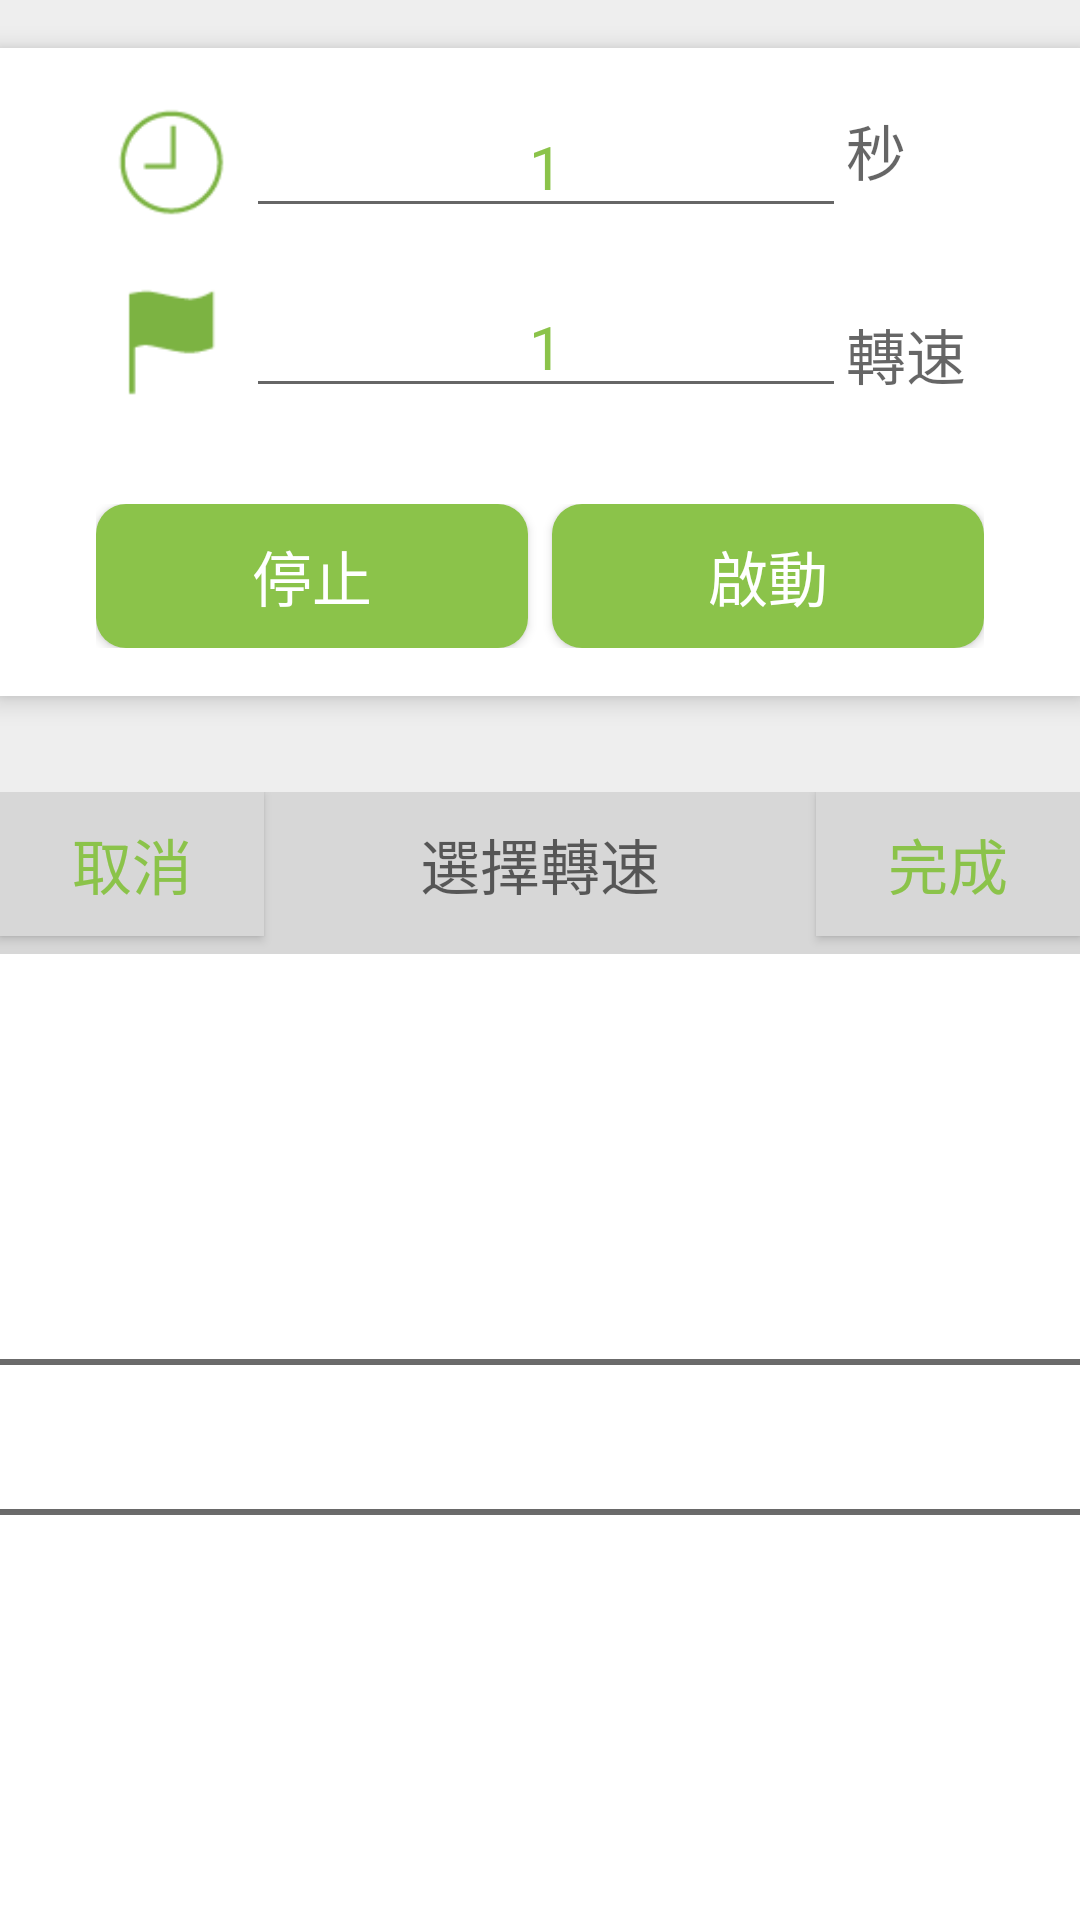

Reconstruct the res/layout file that produces this screen, plus the resources it refers to.
<!-- AndroidManifest.xml: application theme AppTheme -->
<!-- res/layout/fragment_device_control.xml -->
<RelativeLayout xmlns:android="http://schemas.android.com/apk/res/android"
    xmlns:tools="http://schemas.android.com/tools" android:layout_width="match_parent"
    android:layout_height="match_parent"
    tools:context="com.giantcroissant.blender.DeviceControlFragment"
    android:background="@color/BackgroundColor">

    

    <LinearLayout
        android:orientation="vertical"
        android:layout_width="match_parent"
        android:layout_height="wrap_content"
        android:layout_marginTop="16dp"
        android:layout_marginBottom="16dp"
        android:background="@color/White"
        android:elevation="5dp"
        android:id="@+id/linearLayout5">

        <RelativeLayout
            android:layout_width="match_parent"
            android:layout_height="match_parent"
            android:layout_weight="2">

            <ImageView
                android:layout_width="50dp"
                android:layout_height="wrap_content"
                android:id="@+id/imageView2"
                android:layout_alignParentTop="false"
                android:layout_alignParentBottom="false"
                android:src="@drawable/icon_time"
                android:layout_alignTop="@+id/setTimeEditText"
                android:layout_alignBottom="@+id/setTimeEditText"
                android:layout_marginTop="4dp"
                android:layout_marginBottom="4dp"
                android:layout_marginLeft="32dp" />

            <android.widget.EditText
                android:layout_width="200dp"
                android:layout_height="wrap_content"
                android:inputType="number"
                android:ems="10"
                android:id="@+id/setTimeEditText"
                android:layout_toRightOf="@+id/imageView2"
                android:layout_marginTop="16dp"
                android:layout_marginBottom="8dp"
                android:layout_centerHorizontal="true"
                android:clickable="true"
                android:editable="false"
                android:onClick="onClick"
                android:text="1"
                android:enabled="true"
                android:focusable="false"
                android:textColor="@color/ColorPrimary"
                android:gravity="center_horizontal" />

            <TextView
                android:layout_width="wrap_content"
                android:layout_height="wrap_content"
                android:textAppearance="?android:attr/textAppearanceMedium"
                android:text="秒"
                android:id="@+id/textView4"
                android:layout_centerVertical="true"
                android:layout_alignParentRight="true"
                android:gravity="left"
                android:layout_toRightOf="@+id/setTimeEditText" />
        </RelativeLayout>

        <RelativeLayout
            android:layout_width="match_parent"
            android:layout_height="match_parent"
            android:layout_weight="2" >

            <android.widget.EditText
                android:layout_width="200dp"
                android:layout_height="wrap_content"
                android:inputType="number"
                android:ems="10"
                android:id="@+id/setSpeedEditText"
                android:layout_toRightOf="@+id/imageView4"
                android:layout_marginBottom="16dp"
                android:layout_marginTop="8dp"
                android:layout_centerHorizontal="true"
                android:editable="false"
                android:clickable="true"
                android:onClick="onClick"
                android:text="1"
                android:focusable="false"
                android:enabled="true"
                android:textColor="@color/ColorPrimary"
                android:gravity="center_horizontal" />

            <ImageView
                android:layout_width="50dp"
                android:layout_height="wrap_content"
                android:id="@+id/imageView4"
                android:layout_alignParentTop="false"
                android:layout_alignParentBottom="false"
                android:src="@drawable/icon_speed"
                android:layout_alignTop="@+id/setSpeedEditText"
                android:layout_alignBottom="@+id/setSpeedEditText"
                android:layout_marginTop="4dp"
                android:layout_marginBottom="4dp"
                android:layout_marginLeft="32dp" />

            <TextView
                android:layout_width="wrap_content"
                android:layout_height="wrap_content"
                android:textAppearance="?android:attr/textAppearanceMedium"
                android:text="轉速"
                android:id="@+id/textView5"
                android:layout_centerVertical="true"
                android:layout_alignParentRight="true"
                android:layout_toRightOf="@+id/setSpeedEditText" />
        </RelativeLayout>

        <LinearLayout
            android:layout_width="match_parent"
            android:layout_height="match_parent"
            android:layout_weight="1"
            android:orientation="horizontal"
            android:layout_marginLeft="32dp"
            android:layout_marginRight="32dp"
            android:layout_marginTop="16dp"
            android:layout_marginBottom="16dp">

            <Button
                android:layout_width="match_parent"
                android:layout_height="match_parent"
                android:text="停止"
                android:id="@+id/stopBlenderButton"
                android:background="@drawable/corners_button"
                android:layout_weight="1"
                android:layout_marginRight="4dp"
                android:onClick="onClick"
                android:clickable="true" />

            <Button
                android:layout_width="match_parent"
                android:layout_height="match_parent"
                android:text="啟動"
                android:id="@+id/startBlenderButton"
                android:background="@drawable/corners_button"
                android:layout_weight="1"
                android:layout_marginLeft="4dp"
                android:onClick="onClick"
                android:clickable="true" />

        </LinearLayout>
    </LinearLayout>

    <LinearLayout
        android:orientation="vertical"
        android:layout_width="match_parent"
        android:layout_height="wrap_content"
        android:background="@color/White"
        android:layout_below="@+id/linearLayout5"
        android:layout_marginTop="16dp"
        android:layout_alignParentBottom="true"
        android:id="@+id/blenderSettingView">

        <RelativeLayout
            android:layout_width="match_parent"
            android:layout_height="match_parent"
            android:layout_weight="6"
            android:background="#ffd7d7d7"
            android:clickable="false">

            <Button
                android:layout_width="wrap_content"
                android:layout_height="wrap_content"
                android:text="取消"
                android:id="@+id/cancelSettingButton"
                android:textColor="@color/ColorPrimary"
                android:background="#ffd7d7d7"
                android:layout_alignParentLeft="true"
                android:clickable="true"
                android:onClick="onClick" />

            <Button
                android:layout_width="wrap_content"
                android:layout_height="wrap_content"
                android:text="完成"
                android:id="@+id/confrimSettingButton"
                android:textColor="@color/ColorPrimary"
                android:background="#ffd7d7d7"
                android:layout_alignParentRight="true"
                android:clickable="true"
                android:onClick="onClick" />

            <TextView
                android:layout_width="wrap_content"
                android:layout_height="wrap_content"
                android:textAppearance="?android:attr/textAppearanceMedium"
                android:text="選擇轉速"
                android:id="@+id/blenderSettingTitle"
                android:layout_toRightOf="@+id/cancelSettingButton"
                android:layout_toLeftOf="@+id/confrimSettingButton"
                android:layout_alignTop="@+id/cancelSettingButton"
                android:layout_alignBottom="@+id/confrimSettingButton"
                android:gravity="center" />
        </RelativeLayout>

        <NumberPicker
            android:layout_width="match_parent"
            android:layout_height="match_parent"
            android:id="@+id/blenderSettingNumberPicker"
            android:layout_weight="1"
            android:gravity="center_horizontal"
            android:background="@color/White"
            android:layout_marginBottom="32dp"
            android:layout_marginTop="32dp"
            android:clickable="false" />
    </LinearLayout>
</RelativeLayout>
<!-- resources referenced by this layout -->
<resources>
  <color name="BackgroundColor">#EEEEEE</color>
  <color name="ColorPrimary">#FF8BC34A</color>
  <color name="White">#FFFFFF</color>
  <!-- drawable corners_button (drawable-mdpi) -->
  <?xml version="1.0" encoding="utf-8"?>
  <shape xmlns:android="http://schemas.android.com/apk/res/android">
      <solid android:color="@color/ColorPrimary" />
      <corners android:topLeftRadius="10dp"
          android:topRightRadius="10dp"
          android:bottomRightRadius="10dp"
          android:bottomLeftRadius="10dp"/>
  </shape>
  <!-- drawable icon_speed: png bitmap (drawable-hdpi, 453 bytes) -->
  <!-- drawable icon_time: png bitmap (drawable-hdpi, 1035 bytes) -->
  <style name="AppTheme" parent="Theme.AppCompat.Light">
          
          <item name="android:homeAsUpIndicator">@drawable/icon_main_menu</item>
          <item name="colorPrimary">@color/ColorPrimary</item>
          <item name="colorPrimaryDark">@color/ColorPrimaryDark</item>
          <item name="android:textColorPrimary">@color/White</item>
          <item name="android:textSize">@dimen/Title</item>
          <item name="android:windowContentOverlay">@null</item>
          <item name="elevation">0dp</item>
          <item name="searchViewStyle">@style/MySearchViewStyle</item>
          <item name="colorAccent">@color/ColorPrimary</item>
      </style>
  <!-- drawable icon_main_menu: png bitmap (drawable-hdpi, 263 bytes) -->
  <color name="ColorPrimaryDark">#FF336900</color>
  <dimen name="Title">21sp</dimen>
  <style name="MySearchViewStyle" parent="Widget.AppCompat.SearchView">
      
          <item name="searchIcon">@drawable/ic_search</item>
          <item name="closeIcon">@drawable/ic_clear</item>
          <item name="searchHintIcon">@drawable/ic_search</item>
          <item name="android:textSize">@dimen/Body1</item>
  
      </style>
  <dimen name="Body1">17sp</dimen>
</resources>
